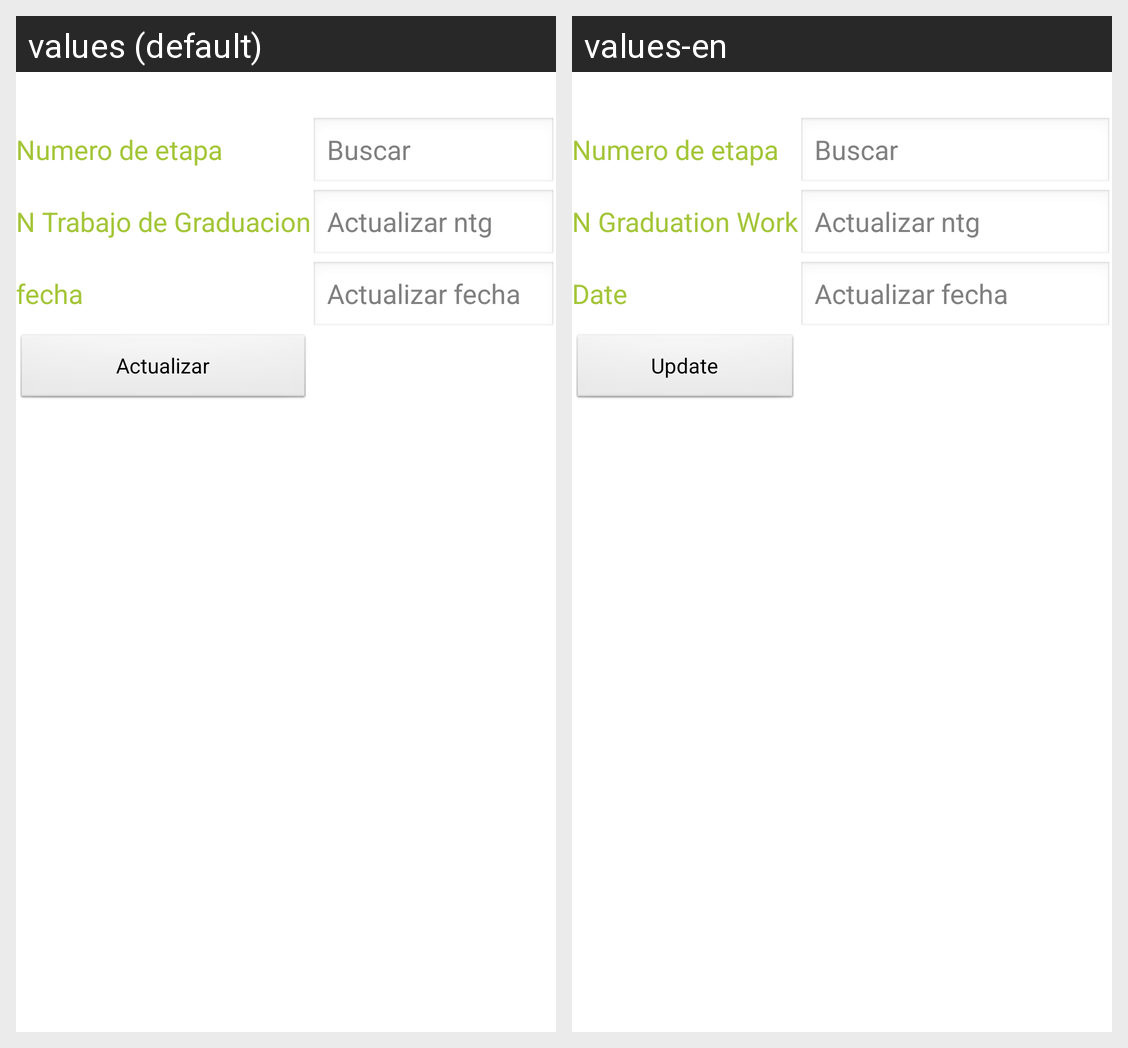

This grid shows one Android layout under two languages. Give, for every string resource on the screen, its name, the default text and each shown locale's text.
Android screen res/layout/activity_etapa_modificar.xml rendered under 2 locales, left to right: values (default), values-en. Device: Nexus 5 (rendered at 1080×1920; each locale shown at half size, 540×960, under a caption strip naming it); theme AppTheme.
Strings drawn on this screen, with the default value and each locale's value (text and hints the layout hard-codes, and strings that could not be matched under every locale, appear in the picture but are not listed):

Numeroetapa
  values: Numero de etapa
  values-en: Numero de etapa  [not translated; the default value is used]

ntgraduacion
  values: N Trabajo de Graduacion
  values-en: N Graduation Work

fecha
  values: fecha
  values-en: Date

actualizar
  values: Actualizar
  values-en: Update
